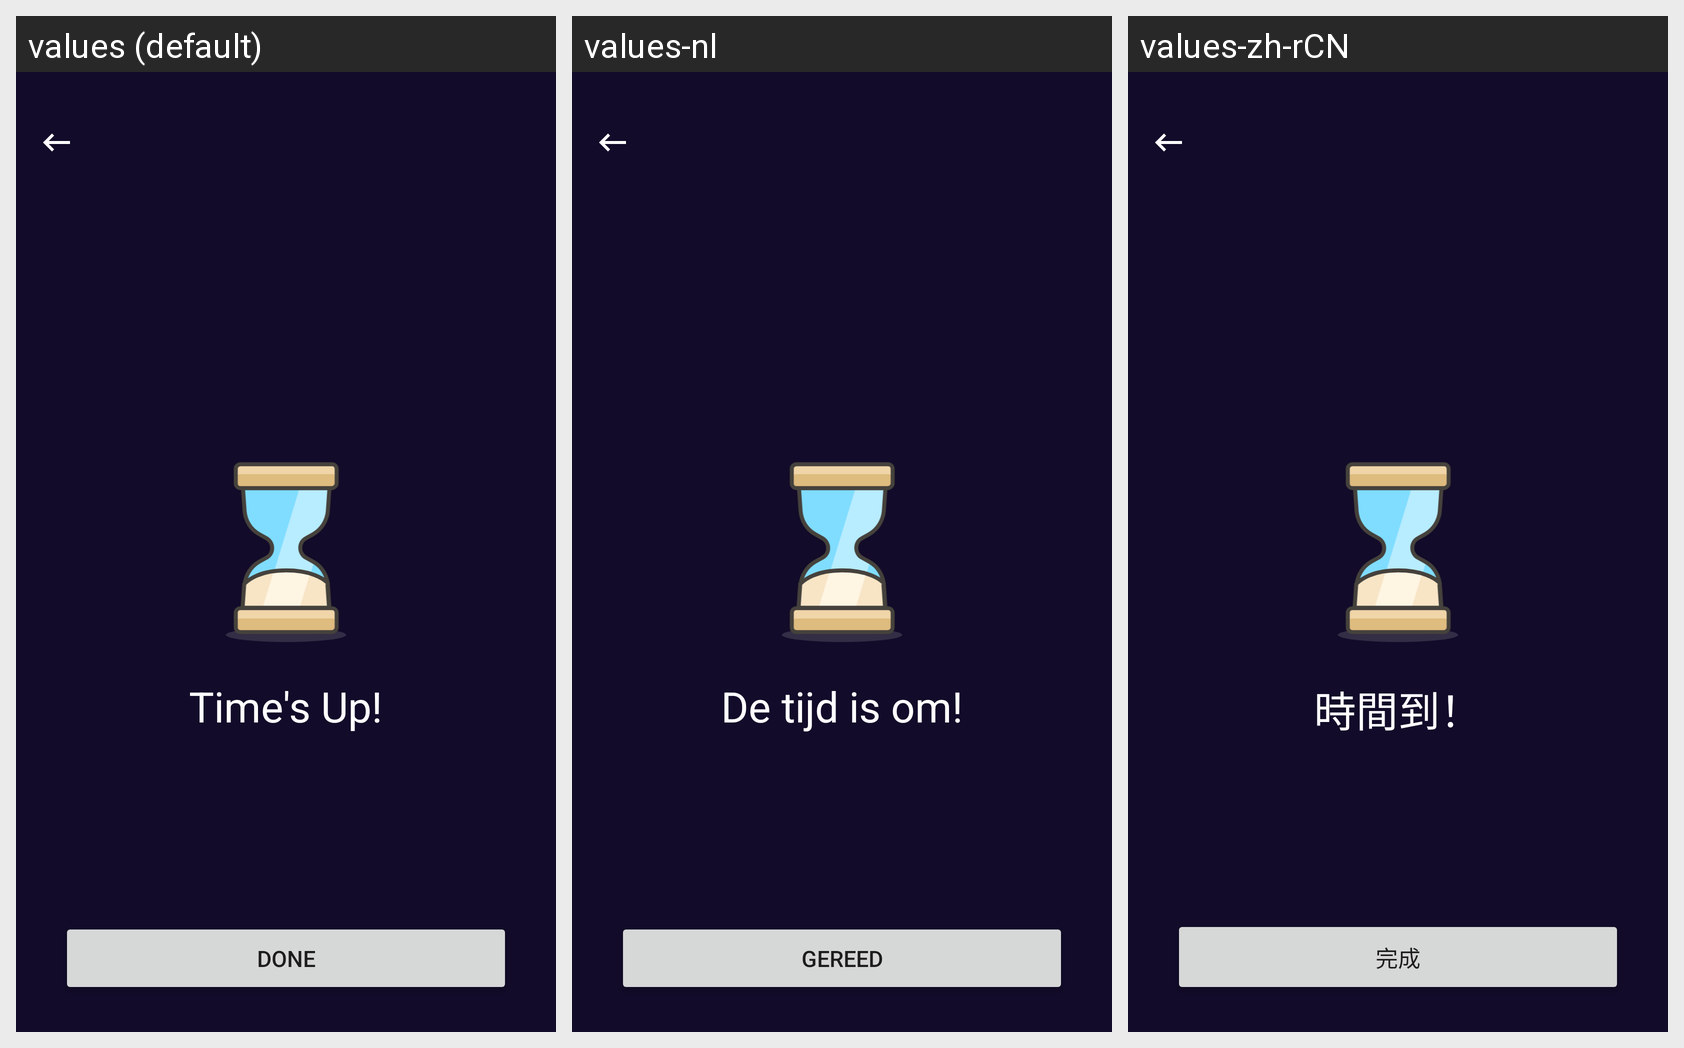

Translations of the strings shown on this Android screen, per locale in the grid:
Android screen res/layout/fragment_timer_alert.xml rendered under 3 locales, left to right: values (default), values-nl, values-zh-rCN. Device: Nexus 5 (rendered at 1080×1920; each locale shown at half size, 540×960, under a caption strip naming it); theme AppTheme.
Other locales in the repository, not shown: values-ar-rSA, values-fr, values-zh.
Strings drawn on this screen, with the default value and each locale's value (text and hints the layout hard-codes, and strings that could not be matched under every locale, appear in the picture but are not listed):

time_s_up
  values: Time's Up!
  values-nl: De tijd is om!
  values-zh-rCN: 時間到！  [from values-zh]

done
  values: DONE
  values-nl: GEREED
  values-zh-rCN: 完成  [from values-zh]
